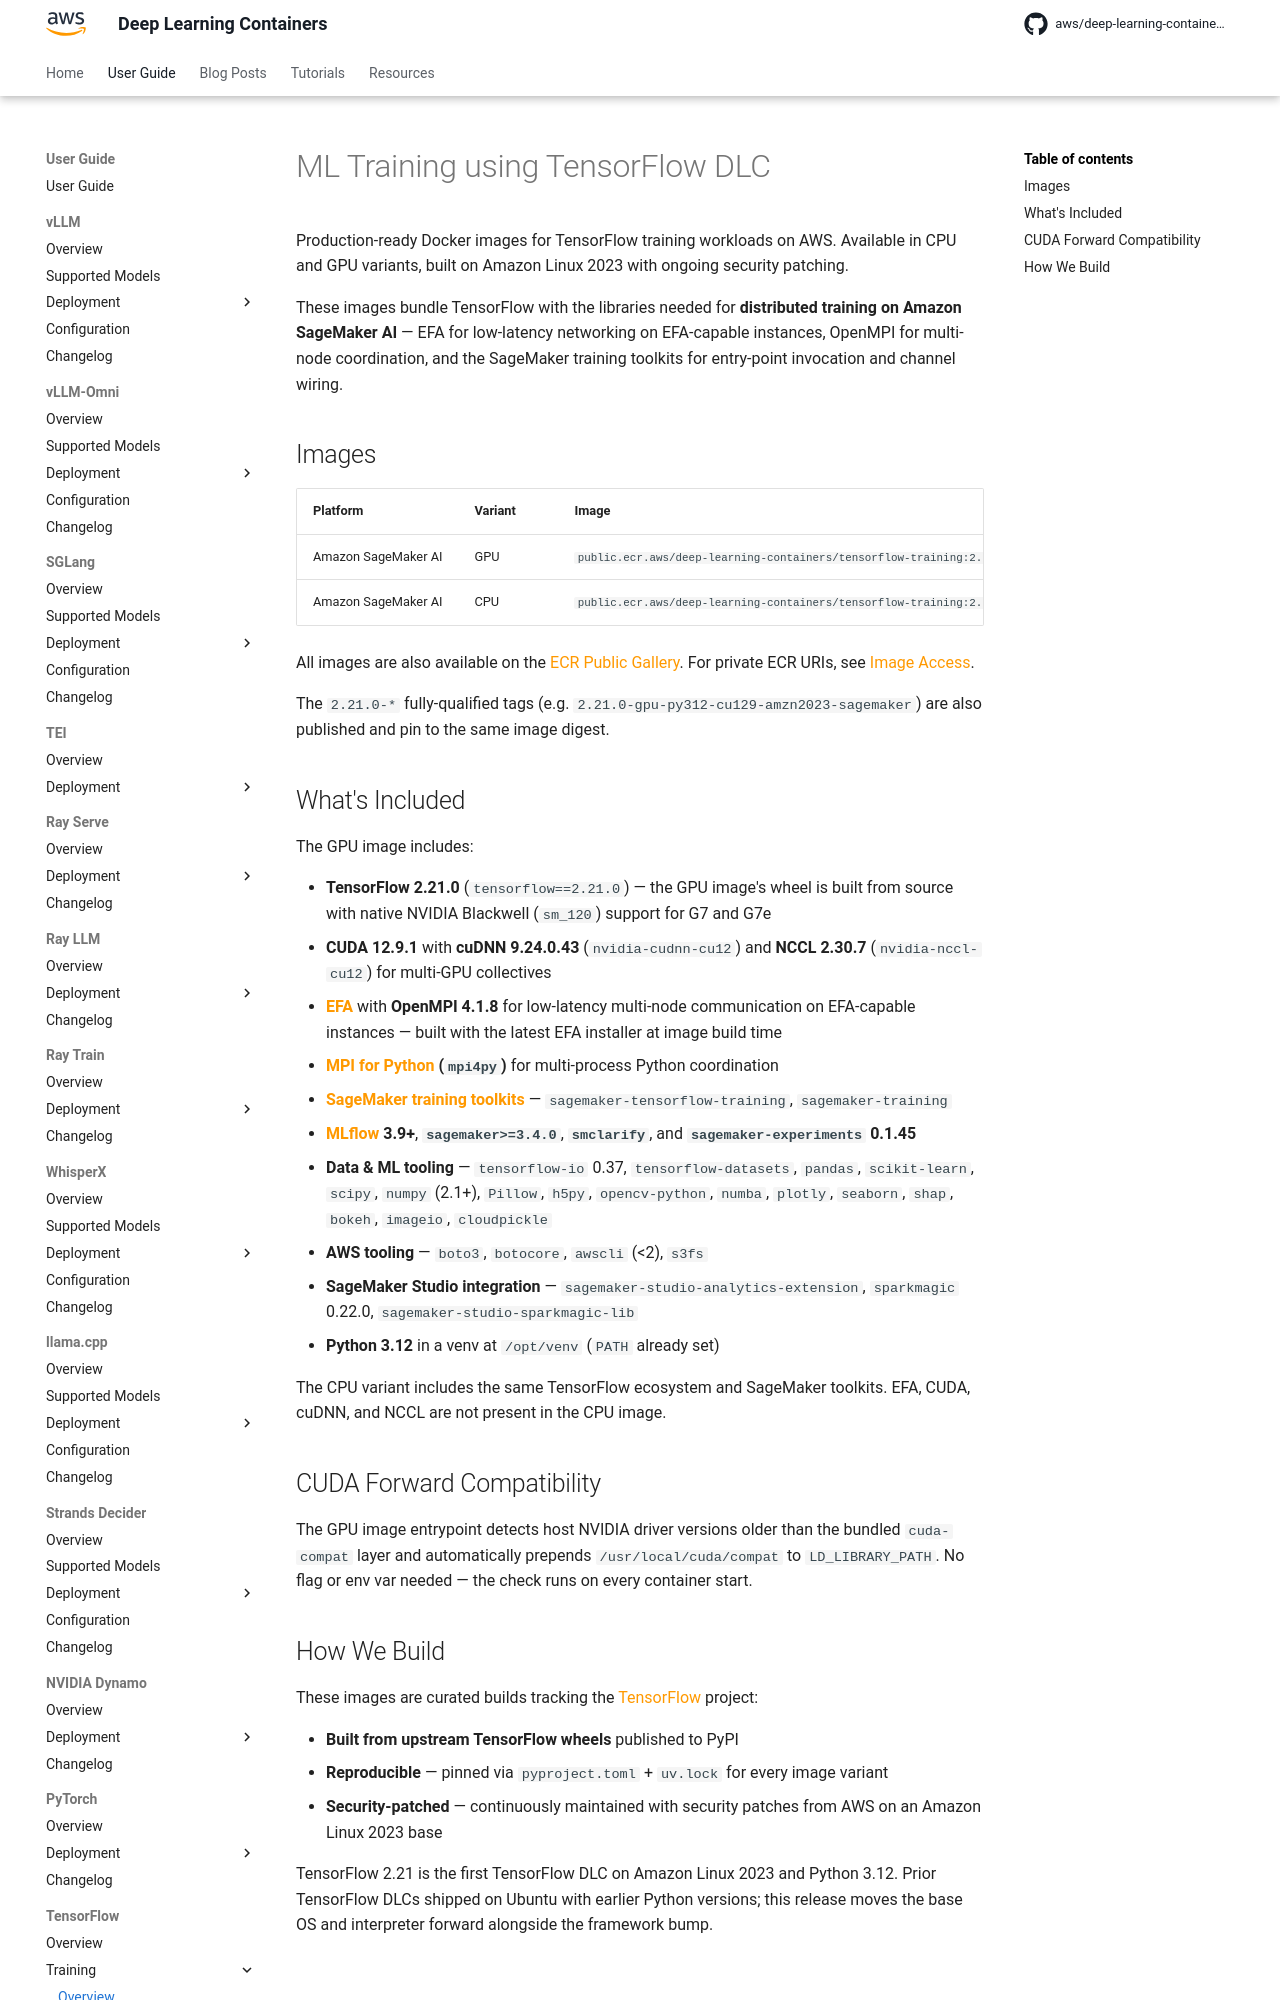

repository: aws/deep-learning-containers · page: tensorflow/training/index.html · generator: mkdocs

# ML Training using TensorFlow DLC

Production-ready Docker images for TensorFlow training workloads on {{ aws }}. Available in CPU and GPU variants, built on Amazon Linux 2023 with
ongoing security patching.

These images bundle TensorFlow with the libraries needed for **distributed training on {{ sagemaker }}** — EFA for low-latency networking on
EFA-capable instances, OpenMPI for multi-node coordination, and the SageMaker training toolkits for entry-point invocation and channel wiring.

## Images

| Platform | Variant | Image |
| --- | --- | --- |
| {{ sagemaker }} | GPU | `public.ecr.aws/deep-learning-containers/tensorflow-training:2.21-gpu-py312-cu129-amzn2023-sagemaker` |
| {{ sagemaker }} | CPU | `public.ecr.aws/deep-learning-containers/tensorflow-training:2.21-cpu-py312-amzn2023-sagemaker` |

All images are also available on the [ECR Public Gallery](https://gallery.ecr.aws/deep-learning-containers/tensorflow-training). For private ECR URIs,
see [Image Access](../../get_started/index.md).

The `2.21.0-*` fully-qualified tags (e.g. `2.21.0-gpu-py312-cu129-amzn2023-sagemaker`) are also published and pin to the same image digest.

## What's Included

The GPU image includes:

- **TensorFlow 2.21.0** (`tensorflow==2.21.0`) — the GPU image's wheel is built from source with native NVIDIA Blackwell (`sm_120`) support for G7 and
  G7e
- **CUDA 12.9.1** with **cuDNN 9.24.0.43** (`nvidia-cudnn-cu12`) and **NCCL 2.30.7** (`nvidia-nccl-cu12`) for multi-GPU collectives
- **[EFA](https://aws.amazon.com/hpc/efa/)** with **OpenMPI 4.1.8** for low-latency multi-node communication on EFA-capable instances — built with the
  latest EFA installer at image build time
- **[MPI for Python](https://mpi4py.readthedocs.io/) (`mpi4py`)** for multi-process Python coordination
- **[SageMaker training toolkits](https://github.com/aws/sagemaker-tensorflow-training-toolkit)** — `sagemaker-tensorflow-training`,
  `sagemaker-training`
- **[MLflow](https://mlflow.org/) 3.9+**, **`sagemaker>=3.4.0`**, **`smclarify`**, and **`sagemaker-experiments` 0.1.45**
- **Data & ML tooling** — `tensorflow-io` 0.37, `tensorflow-datasets`, `pandas`, `scikit-learn`, `scipy`, `numpy` (2.1+), `Pillow`, `h5py`,
  `opencv-python`, `numba`, `plotly`, `seaborn`, `shap`, `bokeh`, `imageio`, `cloudpickle`
- **AWS tooling** — `boto3`, `botocore`, `awscli` (<2), `s3fs`
- **SageMaker Studio integration** — `sagemaker-studio-analytics-extension`, `sparkmagic` 0.22.0, `sagemaker-studio-sparkmagic-lib`
- **Python 3.12** in a venv at `/opt/venv` (`PATH` already set)

The CPU variant includes the same TensorFlow ecosystem and SageMaker toolkits. EFA, CUDA, cuDNN, and NCCL are not present in the CPU image.

## CUDA Forward Compatibility

The GPU image entrypoint detects host NVIDIA driver versions older than the bundled `cuda-compat` layer and automatically prepends
`/usr/local/cuda/compat` to `LD_LIBRARY_PATH`. No flag or env var needed — the check runs on every container start.
